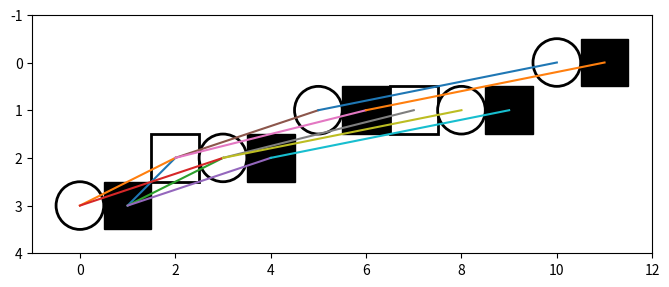

This chart was generated by the following Python code:
import matplotlib.pyplot as plt


class Individual:
    def __init__(
        self, id_number, sex, affected, mother=None, father=None, children=None
    ):
        """
        Initializes an individual with the given attributes.

        Args:
            id_number (int or str): The unique identifier for the individual.
            sex (str): The sex of the individual. Can be 'M' for male or 'F' for female.
            affected (bool): The affected status of the individual.
            mother (Individual, optional): The mother of the individual. Defaults to None.
            father (Individual, optional): The father of the individual. Defaults to None.
            children (list, optional): The list of children of the individual. Defaults to an empty list.
        """
        self.id = id_number
        self.sex = sex
        self.affected = affected
        self.mother = mother
        self.father = father
        self.children = children if children is not None else []

    def add_parent_child_relationship(self, parent, sex):
        """
        Establishes a parent-child relationship between the individual and a parent.

        Args:
            parent (Individual): The parent to be added.
            sex (str): The sex of the parent. Can be 'M' for male or 'F' for female.
        """
        if sex == "M":
            self.father = parent
            parent.children.append(self)  # Add self as a child to the parent
        elif sex == "F":
            self.mother = parent
            parent.children.append(self)  # Add self as a child to the parent

    def get_children(self):
        """
        Returns the list of children of the individual.

        Returns:
            list: The list of children.
        """
        return self.children

    def get_ancestors(self, ancestors=None):
        """
        Returns the list of ancestors of the individual.

        Args:
            ancestors (list, optional): The list of ancestors. Defaults to an empty list.

        Returns:
            list: The list of ancestors.
        """
        if ancestors is None:
            ancestors = []
        if self.mother:
            ancestors.append(self.mother)
            self.mother.get_ancestors(ancestors)
        if self.father:
            ancestors.append(self.father)
            self.father.get_ancestors(ancestors)
        return ancestors

    def get_generation(self):
        """
        Returns the generation of the individual based on their parents.

        Returns:
            int: The generation of the individual.
        """
        if self.mother or self.father:
            mother_generation = self.mother.get_generation() if self.mother else 0
            father_generation = self.father.get_generation() if self.father else 0
            return max(mother_generation, father_generation) + 1
        return 0

    def is_carrier(self):
        """
        Determines whether an individual could potentially be a carrier.

        An individual could potentially be a carrier in the following situations:
        - The individual is unaffected but has at least one affected child.
        - Both parents are unaffected but the individual has an affected sibling.

        Returns:
            bool or None: True if the individual could be a carrier, False otherwise, None if it is indeterminable.
        """
        # No parents
        if not self.mother or not self.father:
            return None

        # No children
        if not self.children:
            return None

        # Unaffected female with affected child and unaffected father
        if (
            self.sex == "F"
            and not self.affected
            and any(
                child.affected and not child.father.affected for child in self.children
            )
        ):
            return True

        # Unaffected male with affected child and unaffected mother
        if (
            self.sex == "M"
            and not self.affected
            and any(
                child.affected and not child.mother.affected for child in self.children
            )
        ):
            return True

        # Unaffected with affected sibling and unaffected parents
        if (
            not self.affected
            and not self.mother.affected
            and not self.father.affected
            and any(
                sibling.affected
                for sibling in self.mother.children + self.father.children
                if sibling != self
            )
        ):
            return True

        return False


class Pedigree:
    def __init__(self, individuals=None):
        self.individuals = [] if individuals is None else individuals

    def find_affected(self):
        """
        Returns the list of affected individuals in the pedigree.

        Returns:
            list: The list of affected individuals.
        """
        return [individual for individual in self.individuals if individual.affected]

    def find_unaffected(self):
        """
        Returns the list of unaffected individuals in the pedigree.

        Returns:
            list: The list of unaffected individuals.
        """
        return [
            individual for individual in self.individuals if not individual.affected
        ]

    def find_mode_of_inheritance(self):
        """
        Determine the possible mode(s) of inheritance of a trait in a pedigree.

        This method traverses all affected individuals in a given pedigree. The inheritance modes evaluated are:
        'Autosomal Dominant', 'Autosomal Recessive', 'X-Linked Dominant', and 'X-Linked Recessive'.

        The method performs a set of checks to discard impossible modes of inheritance for each affected individual:
        - If both parents are unaffected, it discards 'Autosomal Dominant' and 'X-Linked Dominant'.
        - If one parent is unaffected and not a carrier, it discards 'Autosomal Recessive'.
        - If the individual is male and the mother is neither affected nor a carrier, it discards 'X-linked recessive'.

        If only one mode of inheritance remains possible after the evaluation of all individuals, that mode is returned.
        If more than one mode remains possible, it returns a set of all possible modes.

        Returns:
            str or set: The remaining possible mode(s) of inheritance. It returns a string if only one mode is possible, or a set of strings if multiple modes are possible.
        """

        possible_modes = {
            "Autosomal Dominant",
            "Autosomal Recessive",
            "X-Linked Dominant",
            "X-Linked Recessive",
        }

        for individual in self.find_affected():
            if individual.father and individual.mother:
                # If both parents unaffected, rule out Autosomal Dominant and X-Linked Dominant
                if not individual.father.affected and not individual.mother.affected:
                    possible_modes.discard("Autosomal Dominant")
                    possible_modes.discard("X-Linked Dominant")

                # If one parent is unaffected and not a carrier, rule out Autosomal Recessive
                if (
                    not individual.father.affected
                    and not individual.father.is_carrier()
                ) or (
                    not individual.mother.affected
                    and not individual.mother.is_carrier()
                ):
                    possible_modes.discard("Autosomal Recessive")

                # If individual is male and mother is neither affected nor a carrier, rule out X-linked recessive
                if individual.sex == "M" and not (
                    individual.mother.affected or individual.mother.is_carrier()
                ):
                    possible_modes.discard("X-Linked Recessive")

        if len(possible_modes) == 1:
            return possible_modes.pop()
        return possible_modes

    def visualize_pedigree(self):
        """
        Visualizes the pedigree using matplotlib.
        """
        # Sort individuals
        individuals = sorted(self.individuals, key=lambda x: int(x.id[1:]))

        plt.figure(figsize=(8, 6))
        ax = plt.gca()
        ax.set_aspect("equal")

        max_generations = max(
            [individual.get_generation() for individual in individuals]
        )
        id_to_index = {
            individual.id: index for index, individual in enumerate(individuals)
        }

        for index, individual in enumerate(individuals):
            x = index
            y = max_generations - individual.get_generation()

            if individual.sex == "M":
                if individual.affected:
                    shape = plt.Circle((x, y), radius=0.5, color="black")
                else:
                    shape = plt.Circle(
                        (x, y),
                        radius=0.5,
                        edgecolor="black",
                        facecolor="white",
                        linewidth=2,
                    )
            else:
                if individual.affected:
                    shape = plt.Rectangle((x - 0.5, y - 0.5), 1, 1, color="black")
                else:
                    shape = plt.Rectangle(
                        (x - 0.5, y - 0.5),
                        1,
                        1,
                        edgecolor="black",
                        facecolor="white",
                        linewidth=2,
                    )

            ax.add_patch(shape)

            if individual.mother:
                x_mom = id_to_index[individual.mother.id]
                y_mom = max_generations - individual.mother.get_generation()
                plt.plot([x, x_mom], [y, y_mom], "-")

            if individual.father:
                x_dad = id_to_index[individual.father.id]
                y_dad = max_generations - individual.father.get_generation()
                plt.plot([x, x_dad], [y, y_dad], "-")

        plt.xlim(-1, len(individuals))  # Extend x-axis
        plt.ylim(-1, max_generations + 1)
        plt.gca().invert_yaxis()
        plt.show()


if __name__ == "__main__":
    # Test Pedigree 9 - Autosomal Recessive
    I1 = Individual("I1", "M", False)
    I2 = Individual("I2", "F", False)
    I3 = Individual("I3", "F", False)
    I4 = Individual("I4", "M", False)
    I5 = Individual("I5", "F", True)
    I6 = Individual("I6", "M", False)
    I7 = Individual("I7", "F", False)
    I8 = Individual("I8", "M", True)
    I9 = Individual("I9", "F", False)
    I10 = Individual("I10", "M", False)
    I11 = Individual("I11", "F", True)
    I12 = Individual("I12", "M", False)

    # Add parent-child relationships
    I3.add_parent_child_relationship(I1, "M")
    I3.add_parent_child_relationship(I2, "F")
    I4.add_parent_child_relationship(I1, "M")
    I4.add_parent_child_relationship(I2, "F")
    I5.add_parent_child_relationship(I3, "F")
    I5.add_parent_child_relationship(I4, "M")
    I6.add_parent_child_relationship(I3, "F")
    I6.add_parent_child_relationship(I4, "M")
    I7.add_parent_child_relationship(I3, "F")
    I7.add_parent_child_relationship(I4, "M")
    I8.add_parent_child_relationship(I5, "F")
    I9.add_parent_child_relationship(I5, "F")
    I10.add_parent_child_relationship(I5, "F")
    I11.add_parent_child_relationship(I6, "M")
    I12.add_parent_child_relationship(I7, "F")

    individuals_9 = [I1, I2, I3, I4, I5, I6, I7, I8, I9, I10, I11, I12]
    pedigree9 = Pedigree(individuals_9)
    print(pedigree9.find_mode_of_inheritance())
    # pedigree9.visualize_pedigree()

    # Test Pedigree 10 - X-Linked Dominant
    I1 = Individual("I1", "M", False)
    I2 = Individual("I2", "F", True)
    I3 = Individual("I3", "F", False)
    I4 = Individual("I4", "M", False)
    I5 = Individual("I5", "F", True)
    I6 = Individual("I6", "M", False)
    I7 = Individual("I7", "F", True)
    I8 = Individual("I8", "F", False)
    I9 = Individual("I9", "M", False)
    I10 = Individual("I10", "F", True)
    I11 = Individual("I11", "M", False)
    I12 = Individual("I12", "F", True)

    # Add parent-child relationships
    I3.add_parent_child_relationship(I1, "M")
    I3.add_parent_child_relationship(I2, "F")
    I4.add_parent_child_relationship(I1, "M")
    I4.add_parent_child_relationship(I2, "F")
    I5.add_parent_child_relationship(I2, "F")
    I6.add_parent_child_relationship(I3, "F")
    I7.add_parent_child_relationship(I3, "F")
    I8.add_parent_child_relationship(I4, "M")
    I9.add_parent_child_relationship(I4, "M")
    I10.add_parent_child_relationship(I5, "F")
    I11.add_parent_child_relationship(I6, "F")
    I12.add_parent_child_relationship(I7, "F")

    individuals_10 = [I1, I2, I3, I4, I5, I6, I7, I8, I9, I10, I11, I12]
    pedigree10 = Pedigree(individuals_10)
    print(pedigree10.find_mode_of_inheritance())
    pedigree10.visualize_pedigree()

    # Test Pedigree 11 - Autosomal Dominant
    I1 = Individual("I1", "M", True)
    I2 = Individual("I2", "F", False)
    I3 = Individual("I3", "F", True)
    I4 = Individual("I4", "M", False)
    I5 = Individual("I5", "M", True)
    I6 = Individual("I6", "F", False)
    I7 = Individual("I7", "M", True)
    I8 = Individual("I8", "F", False)
    I9 = Individual("I9", "M", True)
    I10 = Individual("I10", "F", False)
    I11 = Individual("I11", "M", True)
    I12 = Individual("I12", "F", False)

    I3.add_parent_child_relationship(I1, "M")
    I3.add_parent_child_relationship(I2, "F")
    I4.add_parent_child_relationship(I1, "M")
    I4.add_parent_child_relationship(I2, "F")
    I5.add_parent_child_relationship(I3, "F")
    I6.add_parent_child_relationship(I4, "M")
    I7.add_parent_child_relationship(I3, "F")
    I8.add_parent_child_relationship(I4, "M")
    I9.add_parent_child_relationship(I5, "M")
    I10.add_parent_child_relationship(I6, "F")
    I11.add_parent_child_relationship(I7, "M")
    I12.add_parent_child_relationship(I8, "F")

    individuals_11 = [I1, I2, I3, I4, I5, I6, I7, I8, I9, I10, I11, I12]
    pedigree11 = Pedigree(individuals_11)
    print(pedigree11.find_mode_of_inheritance())

    # Test Pedigree 12 - X-Linked Recessive
    I1 = Individual("I1", "F", False)
    I2 = Individual("I2", "M", True)
    I3 = Individual("I3", "M", False)
    I4 = Individual("I4", "F", False)
    I5 = Individual("I5", "M", True)
    I6 = Individual("I6", "F", False)
    I7 = Individual("I7", "M", False)
    I8 = Individual("I8", "F", False)
    I9 = Individual("I9", "M", True)
    I10 = Individual("I10", "F", False)
    I11 = Individual("I11", "M", False)
    I12 = Individual("I12", "F", False)

    I3.add_parent_child_relationship(I1, "F")
    I3.add_parent_child_relationship(I2, "M")
    I4.add_parent_child_relationship(I1, "F")
    I4.add_parent_child_relationship(I2, "M")
    I5.add_parent_child_relationship(I4, "F")
    I6.add_parent_child_relationship(I3, "M")
    I7.add_parent_child_relationship(I3, "M")
    I8.add_parent_child_relationship(I4, "F")
    I9.add_parent_child_relationship(I6, "F")
    I10.add_parent_child_relationship(I7, "M")
    I11.add_parent_child_relationship(I8, "F")
    I12.add_parent_child_relationship(I8, "F")

    individuals_12 = [I1, I2, I3, I4, I5, I6, I7, I8, I9, I10, I11, I12]
    pedigree12 = Pedigree(individuals_12)
    print(pedigree12.find_mode_of_inheritance())
